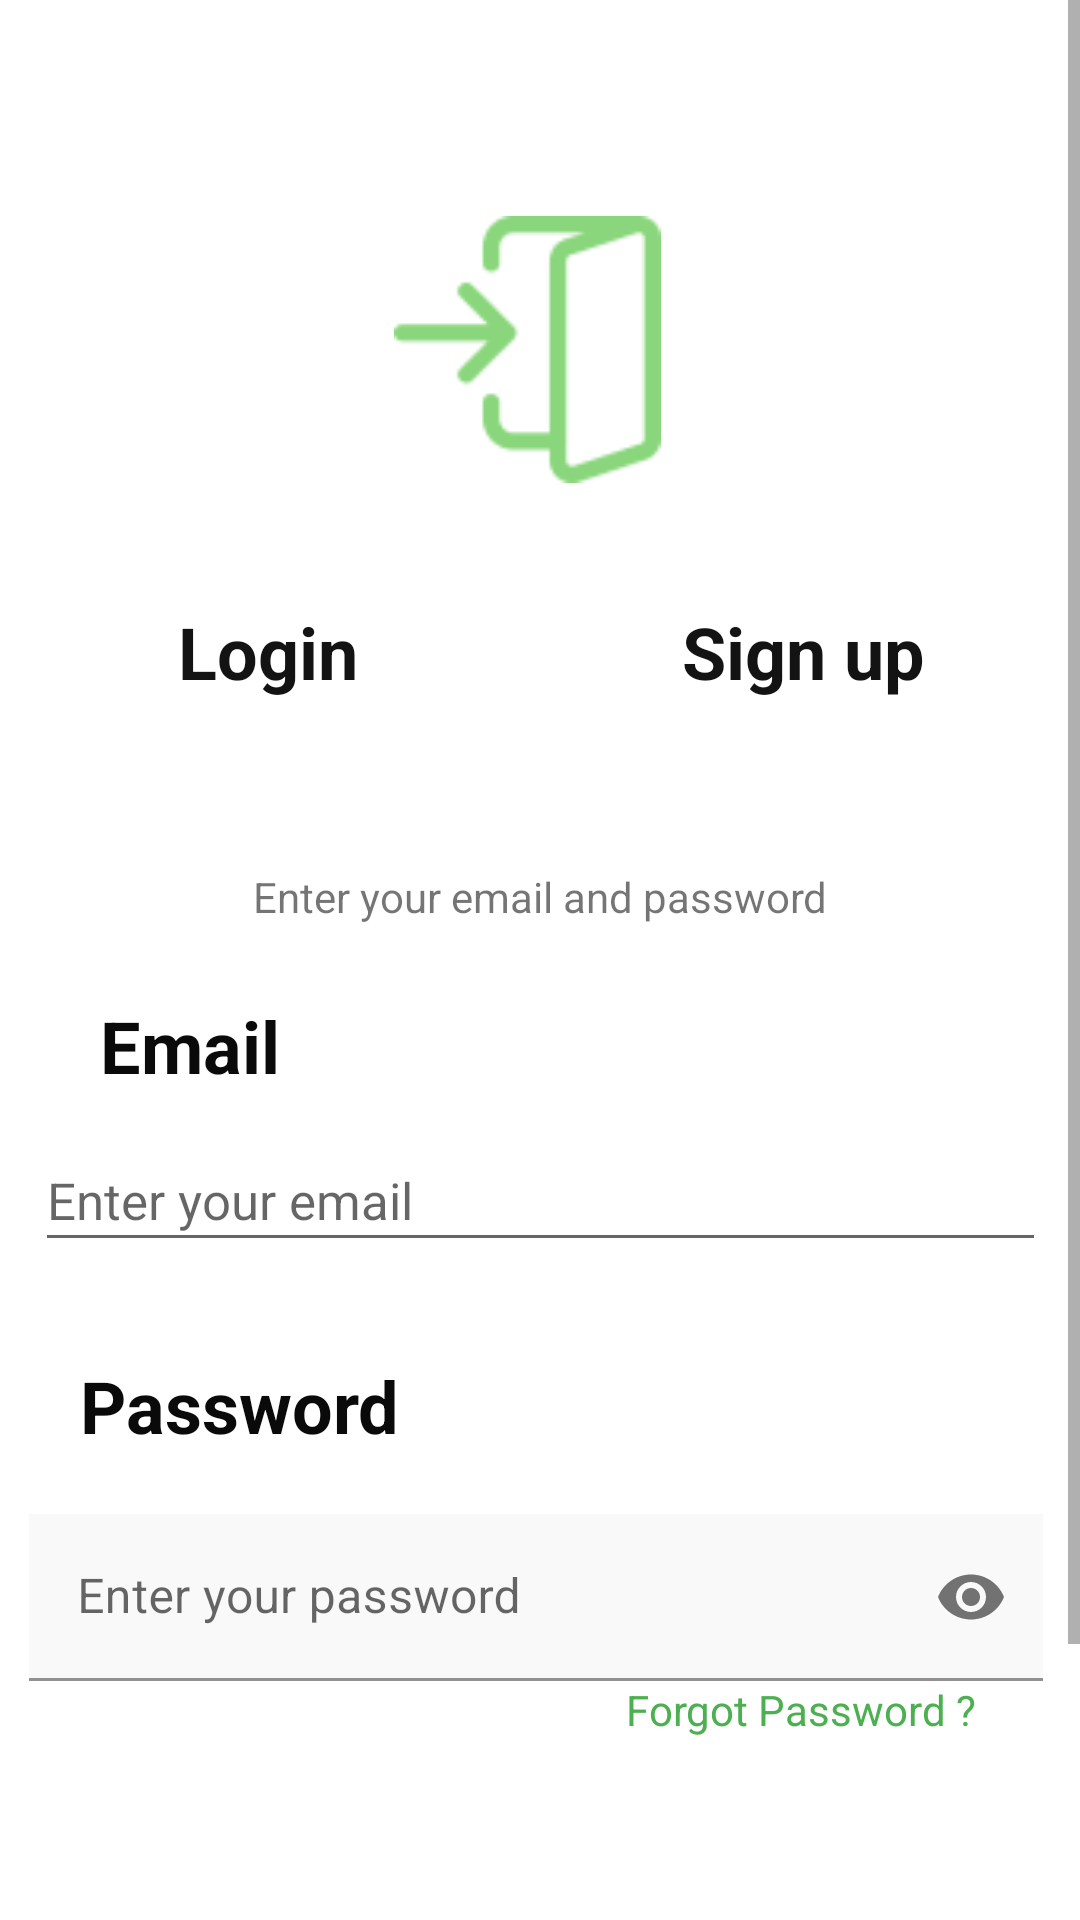

Here is an Android app screen rendered from its layout file. Give the layout XML and the strings, colors and styles it references.
<!-- AndroidManifest.xml: application theme Theme.AAS -->
<!-- res/layout/activity_login.xml -->
<?xml version="1.0" encoding="utf-8"?>
<ScrollView xmlns:android="http://schemas.android.com/apk/res/android"
    xmlns:app="http://schemas.android.com/apk/res-auto"
    xmlns:tools="http://schemas.android.com/tools"
    android:layout_width="match_parent"
    android:layout_height="match_parent"
    tools:context=".ui.slideshow.LoginActivity">

    <androidx.constraintlayout.widget.ConstraintLayout
        android:layout_width="match_parent"
        android:layout_height="match_parent">


        <ImageView
            android:id="@+id/imageView"
            android:layout_width="93dp"
            android:layout_height="89dp"
            android:layout_marginTop="72dp"
            app:layout_constraintEnd_toEndOf="parent"
            app:layout_constraintHorizontal_bias="0.484"
            app:layout_constraintStart_toStartOf="parent"
            app:layout_constraintTop_toTopOf="parent"
            app:srcCompat="@drawable/login" />

        <TextView
            android:id="@+id/logintitle"
            android:layout_width="wrap_content"
            android:layout_height="33dp"
            android:layout_marginTop="40dp"
            android:text="Login"
            android:textColor="#131313"
            android:textSize="24sp"
            android:textStyle="bold"
            app:layout_constraintEnd_toEndOf="parent"
            app:layout_constraintHorizontal_bias="0.198"
            app:layout_constraintStart_toStartOf="parent"
            app:layout_constraintTop_toBottomOf="@+id/imageView" />

        <TextView
            android:id="@+id/textView2"
            android:layout_width="wrap_content"
            android:layout_height="wrap_content"
            android:layout_marginTop="40dp"
            android:text="Sign up"
            android:textColor="#131313"
            android:textSize="24sp"
            android:textStyle="bold"
            app:layout_constraintEnd_toEndOf="parent"
            app:layout_constraintHorizontal_bias="0.676"
            app:layout_constraintStart_toEndOf="@+id/logintitle"
            app:layout_constraintTop_toBottomOf="@+id/imageView" />

        <Button
            android:id="@+id/button"
            android:layout_width="171dp"
            android:layout_height="3dp"
            android:layout_marginTop="4dp"
            app:backgroundTint="#4CAF50"
            app:layout_constraintBottom_toBottomOf="parent"
            app:layout_constraintEnd_toEndOf="parent"
            app:layout_constraintHorizontal_bias="0.104"
            app:layout_constraintStart_toStartOf="parent"
            app:layout_constraintTop_toBottomOf="@+id/logintitle"
            app:layout_constraintVertical_bias="0.0" />

        <TextView
            android:id="@+id/loggingtitle"
            android:layout_width="wrap_content"
            android:layout_height="wrap_content"
            android:layout_marginTop="12dp"
            android:text=""
            android:textColor="#1B1A1A"
            android:textSize="24sp"
            android:textStyle="bold"
            app:layout_constraintEnd_toEndOf="parent"
            app:layout_constraintHorizontal_bias="0.476"
            app:layout_constraintStart_toStartOf="parent"
            app:layout_constraintTop_toBottomOf="@+id/button" />

        <TextView
            android:id="@+id/textView4"
            android:layout_width="wrap_content"
            android:layout_height="wrap_content"
            android:layout_marginTop="4dp"
            android:text="Enter your email and password"
            app:layout_constraintEnd_toEndOf="parent"
            app:layout_constraintStart_toStartOf="parent"
            app:layout_constraintTop_toBottomOf="@+id/loggingtitle" />

        <TextView
            android:id="@+id/textView5"
            android:layout_width="wrap_content"
            android:layout_height="wrap_content"
            android:layout_marginTop="24dp"
            android:text="Email"
            android:textColor="#0B0A0A"
            android:textSize="24sp"
            android:textStyle="bold"
            app:layout_constraintEnd_toEndOf="parent"
            app:layout_constraintHorizontal_bias="0.111"
            app:layout_constraintStart_toStartOf="parent"
            app:layout_constraintTop_toBottomOf="@+id/textView4" />

        <TextView
            android:id="@+id/textView6"
            android:layout_width="wrap_content"
            android:layout_height="wrap_content"
            android:layout_marginTop="144dp"
            android:text="Password"
            android:textColor="#0B0A0A"
            android:textSize="24sp"
            android:textStyle="bold"
            app:layout_constraintBottom_toTopOf="@+id/aaa"
            app:layout_constraintEnd_toEndOf="parent"
            app:layout_constraintHorizontal_bias="0.105"
            app:layout_constraintStart_toStartOf="parent"
            app:layout_constraintTop_toBottomOf="@+id/textView4"
            app:layout_constraintVertical_bias="0.0" />

        <EditText
            android:id="@+id/editTextTextPersonName"
            android:layout_width="337dp"
            android:layout_height="44dp"
            android:layout_marginTop="12dp"
            android:ems="10"
            android:textSize="17sp"
            android:hint="Enter your email"
            android:inputType="textPersonName"
            app:layout_constraintBottom_toTopOf="@+id/textView6"
            app:layout_constraintEnd_toEndOf="parent"
            app:layout_constraintStart_toStartOf="parent"
            app:layout_constraintTop_toBottomOf="@+id/textView5"
            app:layout_constraintVertical_bias="0.0" />

        <com.google.android.material.textfield.TextInputLayout
            android:id="@+id/aaa"
            android:layout_width="wrap_content"
            android:layout_height="wrap_content"
            android:background="#EAE4E4"
            app:passwordToggleEnabled="true"
            android:hint="Enter your password"
            app:layout_constraintEnd_toEndOf="parent"
            app:layout_constraintHorizontal_bias="0.432"
            app:layout_constraintStart_toStartOf="parent"
            app:layout_constraintTop_toBottomOf="@+id/textView5"
            android:layout_marginTop="140dp">

            <com.google.android.material.textfield.TextInputEditText
                android:id="@+id/editTextTextPersonName2"
                android:layout_width="338dp"
                android:layout_height="match_parent"
                android:background="#FAF9F9"
                android:ems="15"
                android:inputType="textPassword" />
        </com.google.android.material.textfield.TextInputLayout>



        <Button
            android:id="@+id/button3"
            android:layout_width="230dp"
            android:layout_height="wrap_content"
            android:layout_marginTop="80dp"
            android:text="Login"
            app:backgroundTint="#4CAF50"
            android:background="@drawable/round_button"
            app:layout_constraintBottom_toBottomOf="parent"
            app:layout_constraintEnd_toEndOf="parent"
            app:layout_constraintHorizontal_bias="0.497"
            app:layout_constraintStart_toStartOf="parent"
            app:layout_constraintTop_toBottomOf="@+id/aaa"
            app:layout_constraintVertical_bias="0.0" />

        <TextView
            android:id="@+id/textView7"
            android:layout_width="wrap_content"
            android:layout_height="wrap_content"
            android:text="Forgot Password ?"
            android:textColor="#4CAF50"
            app:layout_constraintBottom_toTopOf="@+id/button3"
            app:layout_constraintEnd_toEndOf="parent"
            app:layout_constraintHorizontal_bias="0.857"
            app:layout_constraintStart_toStartOf="parent"
            app:layout_constraintTop_toBottomOf="@+id/aaa"
            app:layout_constraintVertical_bias="0.0" />

       <LinearLayout
           android:layout_width="match_parent"
           android:layout_height="wrap_content"
           app:layout_constraintTop_toBottomOf="@+id/button3"
           android:gravity="center_horizontal">
           <TextView
               android:id="@+id/textView17"
               android:layout_width="wrap_content"
               android:layout_height="wrap_content"
               android:layout_marginTop="20dp"
               android:layout_marginBottom="20dp"
               android:text="Don't have an account ?"
               />
           <TextView
               android:id="@+id/textView18"
               android:layout_width="wrap_content"
               android:layout_height="wrap_content"
               android:text="Sign up "
               android:layout_marginTop="20dp"
               android:layout_marginBottom="20dp"
               android:layout_marginLeft="5dp"
               android:textColor="#4CAF50" />

       </LinearLayout>


    </androidx.constraintlayout.widget.ConstraintLayout>

</ScrollView>
<!-- resources referenced by this layout -->
<resources>
  <!-- drawable login: png bitmap (drawable, 2288 bytes) -->
  <!-- drawable round_button (drawable) -->
  <?xml version="1.0" encoding="utf-8"?>
  <shape xmlns:android="http://schemas.android.com/apk/res/android">
      <solid android:color="@color/green"/>
      <corners
          android:topRightRadius="45dp"
          android:topLeftRadius="45dp"
          android:bottomLeftRadius="45dp"
          android:bottomRightRadius="45dp"/>
  
  
  </shape>
  <style name="Theme.AAS" parent="Theme.MaterialComponents.DayNight.NoActionBar">
          
          <item name="colorPrimary">@color/purple_500</item>
          <item name="colorPrimaryVariant">@color/green</item>
          <item name="colorOnPrimary">@color/white</item>
          
          <item name="colorSecondary">@color/teal_200</item>
          <item name="colorSecondaryVariant">@color/green</item>
          <item name="colorOnSecondary">@color/black</item>
          
          <item name="android:statusBarColor" tools:targetApi="l">?attr/colorPrimaryVariant</item>
          
      </style>
  <color name="green">#216527</color>
  <color name="purple_500">#287A30</color>
  <color name="white">#FFFFFFFF</color>
  <color name="teal_200">#FF03DAC5</color>
  <color name="black">#FF000000</color>
</resources>
